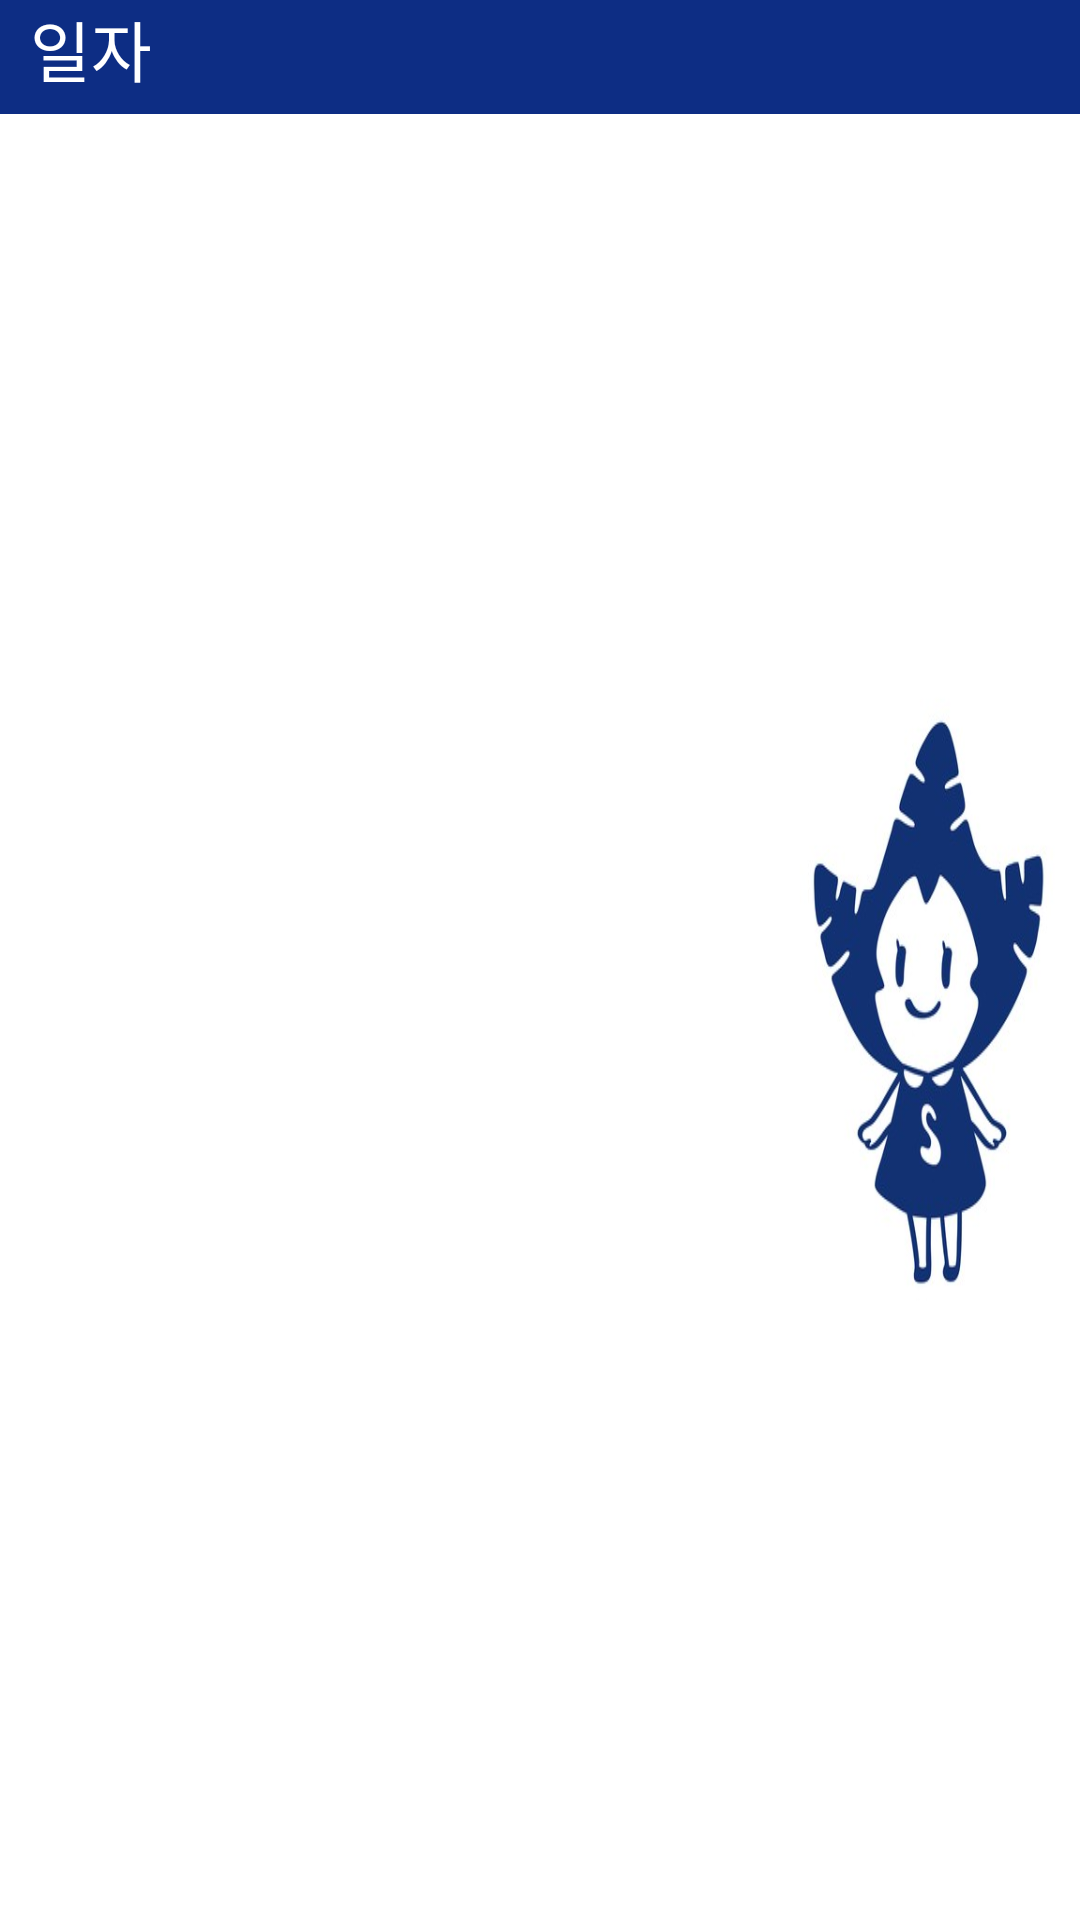

Write the Android layout XML for this screen, with the resource values it uses.
<!-- AndroidManifest.xml: application theme Theme.SingleDiary -->
<!-- res/layout/show.xml -->
<?xml version="1.0" encoding="utf-8"?>
<LinearLayout xmlns:android="http://schemas.android.com/apk/res/android"
    android:layout_width="match_parent"
    android:layout_height="match_parent"
    android:orientation="vertical">

    
    <LinearLayout
        android:layout_width="match_parent"
        android:layout_height="wrap_content"
        android:background="#0D2D84"
        android:orientation="horizontal">

        <TextView
            android:layout_width="wrap_content"
            android:layout_height="38dp"
            android:layout_marginLeft="10dp"
            android:orientation="vertical"
            android:text="일자 "
            android:textColor="@color/white"
            android:textSize="22dp" />

        <TextView
            android:id="@+id/date"
            android:layout_width="wrap_content"
            android:layout_height="38dp"
            android:orientation="vertical"
            android:textColor="@color/white"
            android:textSize="22dp" />

    </LinearLayout>

    
    <LinearLayout
        android:layout_width="match_parent"
        android:layout_height="396dp"
        android:background="@drawable/paper"
        android:orientation="vertical">

        <TextView
            android:layout_width="wrap_content"
            android:layout_height="38dp"
            android:layout_marginLeft="10dp"
            android:layout_marginTop="15dp"
            android:orientation="vertical"
            android:hint="daily to do"
            android:inputType="textMultiLine"
            android:visibility="invisible"
            android:textSize="22dp" />

        <TextView
            android:id="@+id/t1"
            android:layout_width="fill_parent"
            android:layout_height="400dp"
            android:layout_marginLeft="10dp"
            android:orientation="vertical"
            android:textColor="@color/black"
            android:textSize="22dp" />

    </LinearLayout>

    <LinearLayout
        android:layout_width="wrap_content"
        android:layout_height="match_parent"
        android:orientation="horizontal">
        
        <Button

            android:id="@+id/bprevious"
            android:layout_width="wrap_content"
            android:layout_height="wrap_content"
            android:onClick="previousData"
            android:backgroundTint="#0D2D84"
            android:textSize="22dp"
            android:textColor="@color/white"
            android:text="이전 메모" />
        
        <Button
            android:id="@+id/bnext"
            android:layout_width="wrap_content"
            android:layout_height="wrap_content"
            android:backgroundTint="#0D2D84"
            android:onClick="nextData"
            android:textSize="22dp"
            android:textColor="@color/white"
            android:text="다음 메모" />



        
        <Button
            android:id="@+id/bmodify"
            android:layout_width="wrap_content"
            android:layout_height="wrap_content"
            android:backgroundTint="#0D2D84"
            android:onClick="modifyData"
            android:textSize="22dp"
            android:textColor="@color/white"
            android:text="메모 수정" />

    </LinearLayout>

</LinearLayout>
<!-- resources referenced by this layout -->
<resources>
  <!-- drawable paper: png bitmap (drawable-v24, 79604 bytes) -->
  <!-- not gathered from this repository: default colours our renderer supplied (Android Studio template values) -->
  <color name="black">#FF000000</color>
  <color name="white">#FFFFFFFF</color>
</resources>
